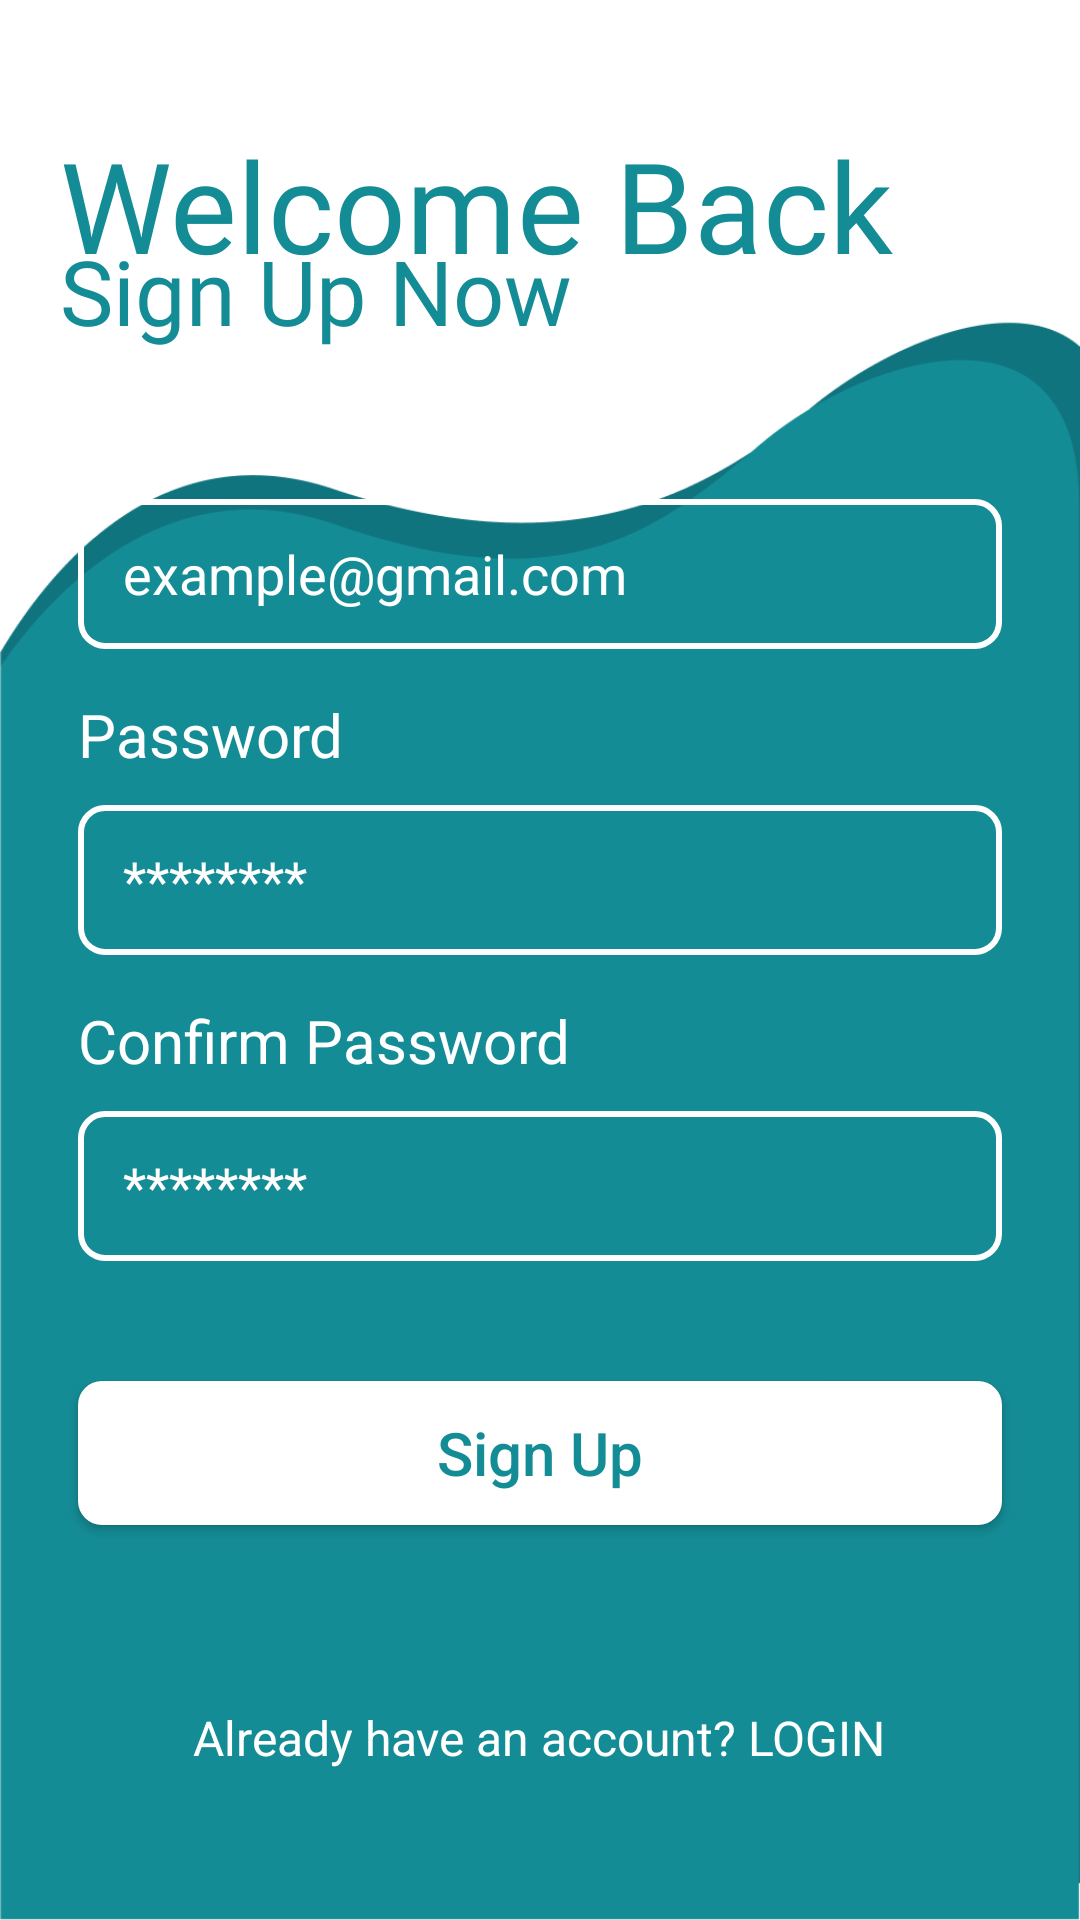

Produce the Android XML layout that renders to this screen, including the resource entries it uses.
<!-- AndroidManifest.xml: application theme Theme.MyApplication -->
<!-- res/layout/activity_signup.xml -->
<?xml version="1.0" encoding="utf-8"?>
<androidx.constraintlayout.widget.ConstraintLayout xmlns:android="http://schemas.android.com/apk/res/android"
    xmlns:app="http://schemas.android.com/apk/res-auto"
    xmlns:tools="http://schemas.android.com/tools"
    android:layout_width="match_parent"
    android:layout_height="match_parent"
    android:background="@drawable/signup_bg">

    <LinearLayout
        android:layout_width="match_parent"
        android:layout_height="300dp"
        android:gravity="start"
        android:orientation="vertical"
        app:layout_constraintTop_toTopOf="parent"
        tools:layout_editor_absoluteX="20dp">







        <TextView
            android:layout_width="match_parent"
            android:layout_height="wrap_content"
            android:layout_marginTop="40dp"
            android:text="Welcome Back"
            android:fontFamily="@font/k2d_bold"
            android:gravity="start"
            android:layout_marginStart="20dp"
            android:textColor="@color/btn_color1"
            android:textSize="42dp"
            tools:ignore="MissingConstraints" />

        <TextView
            android:layout_width="match_parent"
            android:layout_height="wrap_content"
            android:text="Sign Up Now"
            android:fontFamily="@font/k2d_bold"
            android:gravity="start"
            android:layout_marginStart="20dp"
            android:layout_marginTop="-20dp"
            android:textColor="@color/btn_color1"
            android:textSize="30dp"
            tools:ignore="MissingConstraints" />

    </LinearLayout>

    <LinearLayout
        android:layout_width="match_parent"
        android:layout_height="wrap_content"
        android:orientation="vertical"
        app:layout_constraintBottom_toBottomOf="parent"
        tools:layout_editor_absoluteX="20dp">

        <TextView
            android:id="@+id/emailLabel"
            android:layout_width="wrap_content"
            android:layout_height="wrap_content"
            android:layout_marginLeft="26dp"
            android:text="Email"
            android:textColor="@color/white"
            android:textSize="20dp"
            tools:ignore="MissingConstraints" />

    <EditText
        android:id="@+id/email"
        android:layout_width="match_parent"
        android:layout_height="50dp"
        android:ems="10"
        android:inputType="textEmailAddress"
        android:hint="example@gmail.com"
        android:background="@drawable/input_bg2"
        android:textColor="@color/white"
        android:textColorHint="@color/white"
        android:paddingLeft="15dp"
        android:layout_marginTop="10dp"
        android:layout_marginHorizontal="26dp" />

        <TextView
            android:id="@+id/passwordLabel"
            android:layout_width="wrap_content"
            android:layout_height="wrap_content"
            android:layout_marginLeft="26dp"
            android:layout_marginTop="15dp"
            android:text="Password"
            android:textColor="@color/white"
            android:textSize="20dp"/>

        <EditText
            android:id="@+id/password"
            android:layout_width="match_parent"
            android:layout_height="50dp"
            android:layout_marginHorizontal="26dp"
            android:layout_marginTop="10dp"
            android:background="@drawable/input_bg2"
            android:ems="10"
            android:hint="********"
            android:textColorHint="@color/white"
            android:inputType="textPassword"
            android:paddingLeft="15dp"
            android:textColor="@color/white" />

        <TextView
            android:id="@+id/conPasswordLabel"
            android:layout_width="wrap_content"
            android:layout_height="wrap_content"
            android:layout_marginLeft="26dp"
            android:layout_marginTop="15dp"
            android:text="Confirm Password"
            android:textColor="@color/white"
            android:textSize="20dp"/>

    <EditText
        android:id="@+id/conPassword"
        android:layout_width="match_parent"
        android:layout_height="50dp"
        android:ems="10"
        android:hint="********"
        android:inputType="textPassword"
        android:background="@drawable/input_bg2"
        android:textColor="@color/white"
        android:textColorHint="@color/white"
        android:paddingLeft="15dp"
        android:layout_marginTop="10dp"
        android:layout_marginHorizontal="26dp"/>

    <androidx.appcompat.widget.AppCompatButton
        android:id="@+id/signUpBtn"
        android:layout_width="match_parent"
        android:layout_height="wrap_content"
        android:text="Sign Up"
        android:textSize="20sp"
        android:textAllCaps="false"
        android:textColor="@color/btn_color1"
        android:background="@drawable/button_bg"
        android:backgroundTint="@color/white"
        android:layout_marginVertical="40dp"
        android:layout_marginHorizontal="26dp"
        app:layout_constraintBottom_toTopOf="@+id/loginTextBtn" />

    <TextView
        android:id="@+id/loginTextBtn"
        android:layout_width="wrap_content"
        android:layout_height="wrap_content"
        android:text="Already have an account? LOGIN"
        android:textSize="16dp"
        android:layout_marginBottom="50dp"
        android:layout_marginTop="20dp"
        android:textColor="@color/white"
        android:layout_gravity="center"/>

    </LinearLayout>
</androidx.constraintlayout.widget.ConstraintLayout>
<!-- resources referenced by this layout -->
<resources>
  <color name="btn_color1">#148C96</color>
  <color name="white">#FFFFFFFF</color>
  <!-- drawable button_bg (drawable) -->
  <?xml version="1.0" encoding="utf-8"?>
  <shape xmlns:android="http://schemas.android.com/apk/res/android"
      android:shape="rectangle">
      <solid android:color="@color/btn_color1"/>
  <corners android:radius="8dp" />
  </shape>
  <!-- drawable circuit: png bitmap (drawable, 3291 bytes) -->
  <!-- drawable input_bg2 (drawable) -->
  <?xml version="1.0" encoding="utf-8"?>
  <shape xmlns:android="http://schemas.android.com/apk/res/android" android:shape="rectangle">
  
          <stroke android:color="@color/white" android:width="2dp"/>
      <corners android:radius="8dp" />
  </shape>
  <!-- drawable signup_bg: png bitmap (drawable, 18466 bytes) -->
  <style name="Theme.MyApplication" parent="Base.Theme.MyApplication" />
  <style name="Base.Theme.MyApplication" parent="Theme.MaterialComponents.DayNight.NoActionBar">
          
          <item name="colorPrimaryDark">@color/btn_color1</item>
          <item name="colorPrimary">@color/btn_color1</item>
          <item name="colorPrimaryVariant">#00CDC6</item>
          <item name="colorOnPrimary">#18C8A5</item>
          <item name="colorAccent">@color/accentColor</item>
  
          
          
          
          
      </style>
  <color name="accentColor">#00B7BD</color>
</resources>
